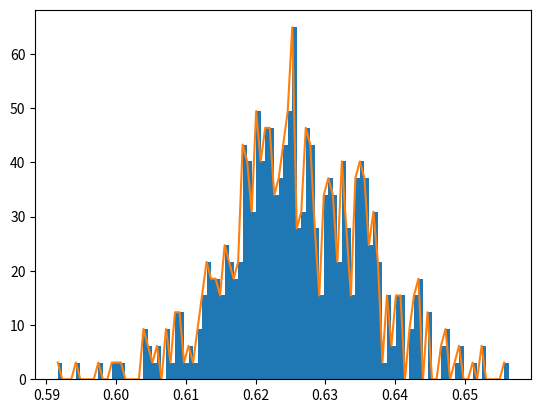

This chart was generated by the following Python code:
# Exercise3_5_2.py
# Monte-Carlo calculation of integral of y = sqrt(x)/

# sample mean method

from numpy.random import rand
import matplotlib.pyplot as plt
import numpy as np
# (1+0.1*sin(pi*x))
# from x = 0 to x = 1


def y_fn(x):
    return np.sqrt(x)/(1+0.1*np.sin(np.pi*x))


trials = 500
area = np.zeros(trials)
for i in range(trials):
    N = 500
    x = rand(N)
    yave = np.mean(y_fn(x))
    area[i] = yave*1
# summary statistics
mu = np.mean(area)
sigma = np.std(area)
se = sigma/np.sqrt(trials)
lo95 = mu - 1.96*se
hi95 = mu + 1.95*se

hist = plt.hist(area, 100, density=True)
plt.show()
plt.plot(hist[1][:-1], hist[0])
plt.show()

print("Mean area ", mu, "standard dev", sigma)
print("lower limit ", lo95)
print("higher limit ", hi95)
